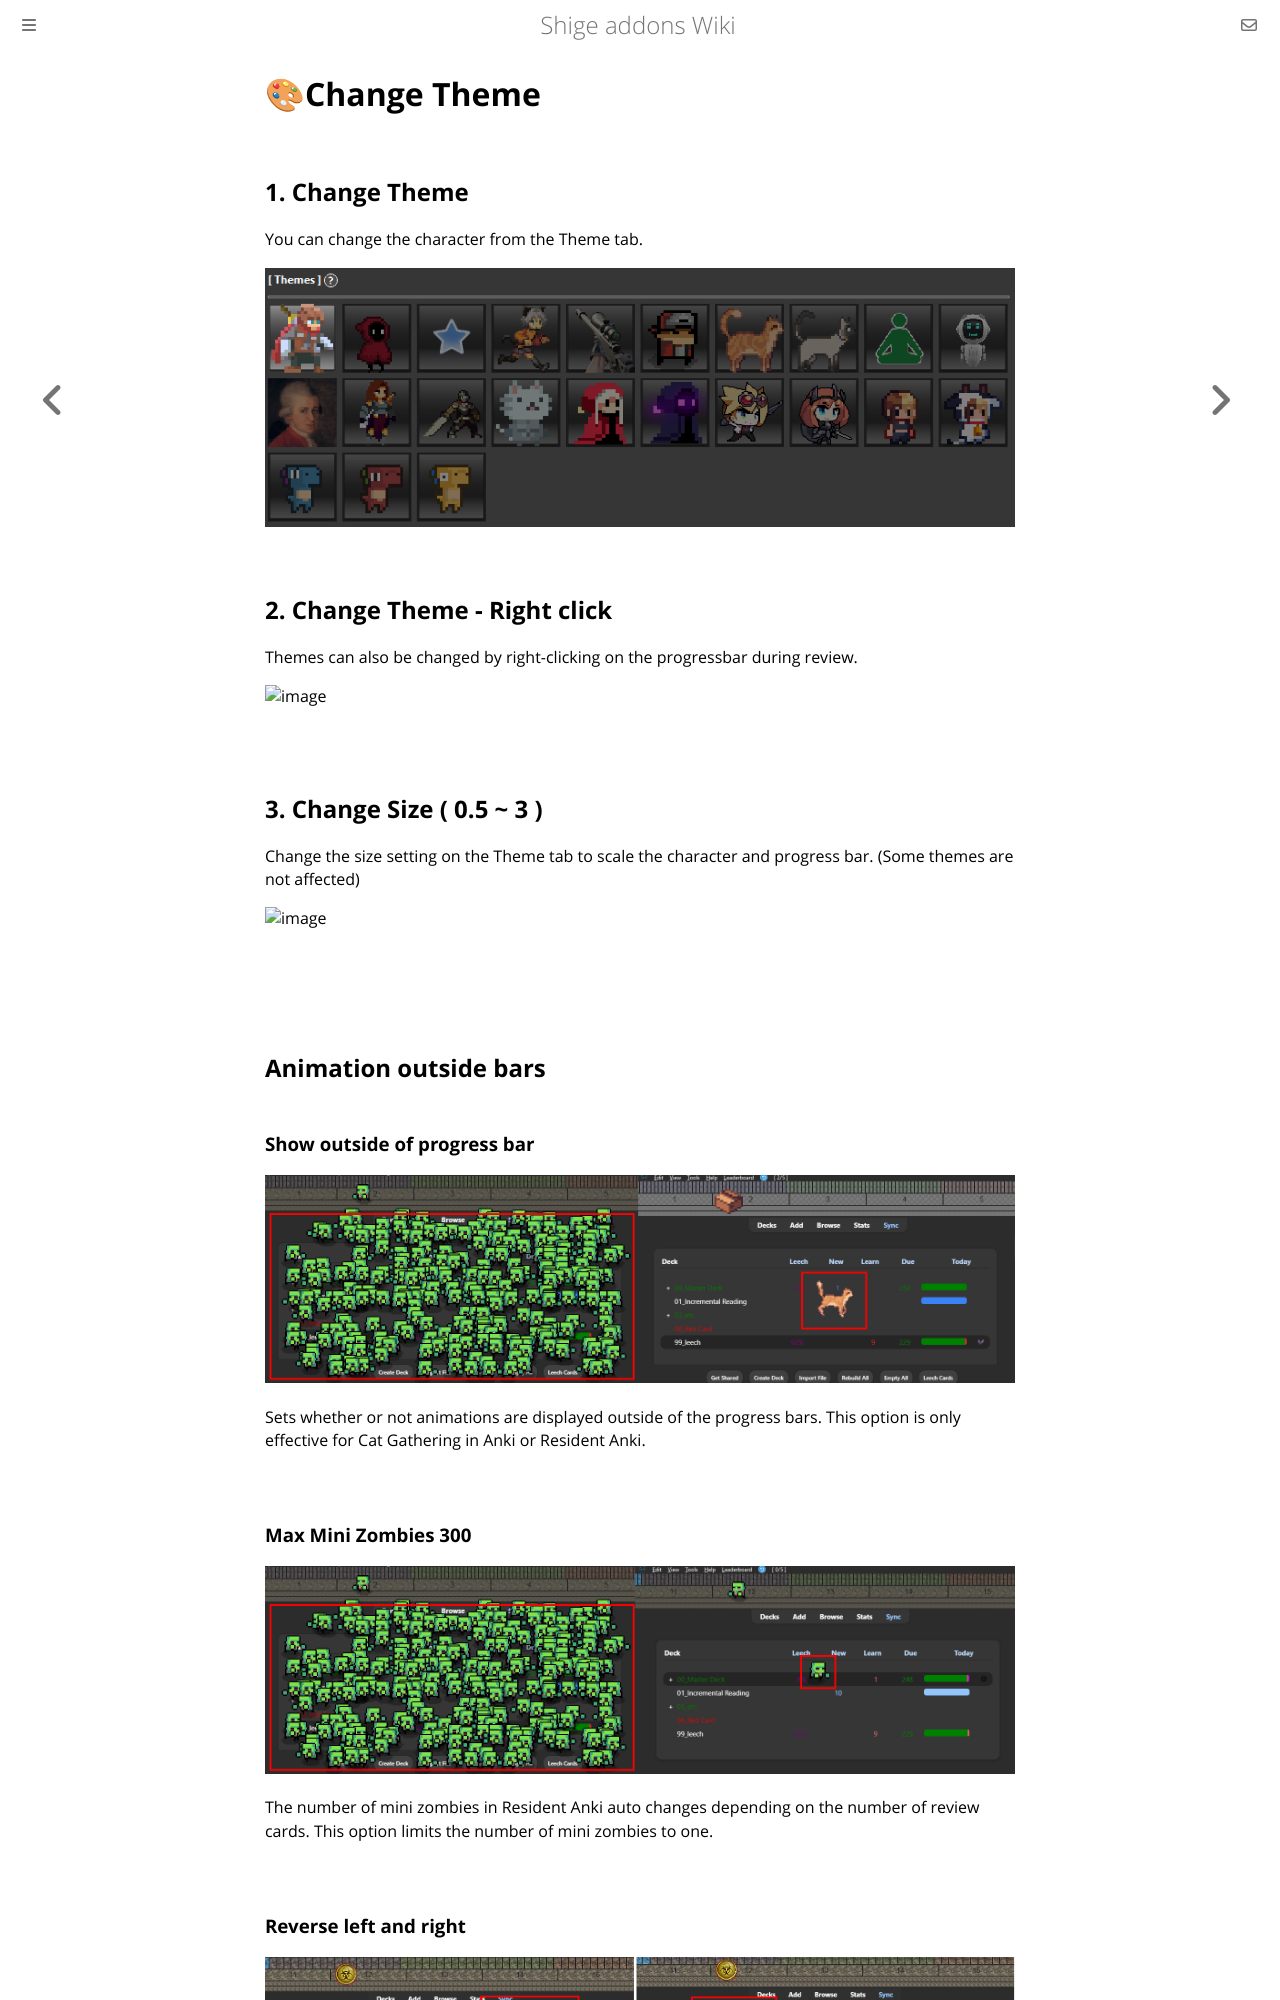

repository: shigeyukey/shige-addons-wiki · page: AnkiArcade/02.-Change-Theme.html · generator: mdbook

## 1. Change Theme 

You can change the character from the Theme tab.

![image](https://github.com/shigeyukey/AnkiArcade/assets/124401518/41863654-c593-4e6d-ad17-42f18e05173c)  


## 2. Change Theme - Right click

Themes can also be changed by right-clicking on the material during review.

![image](https://github.com/shigeyukey/AnkiArcade/assets/124401518/3561a18b-8773-454e-9f11-3c8d276966cb)
